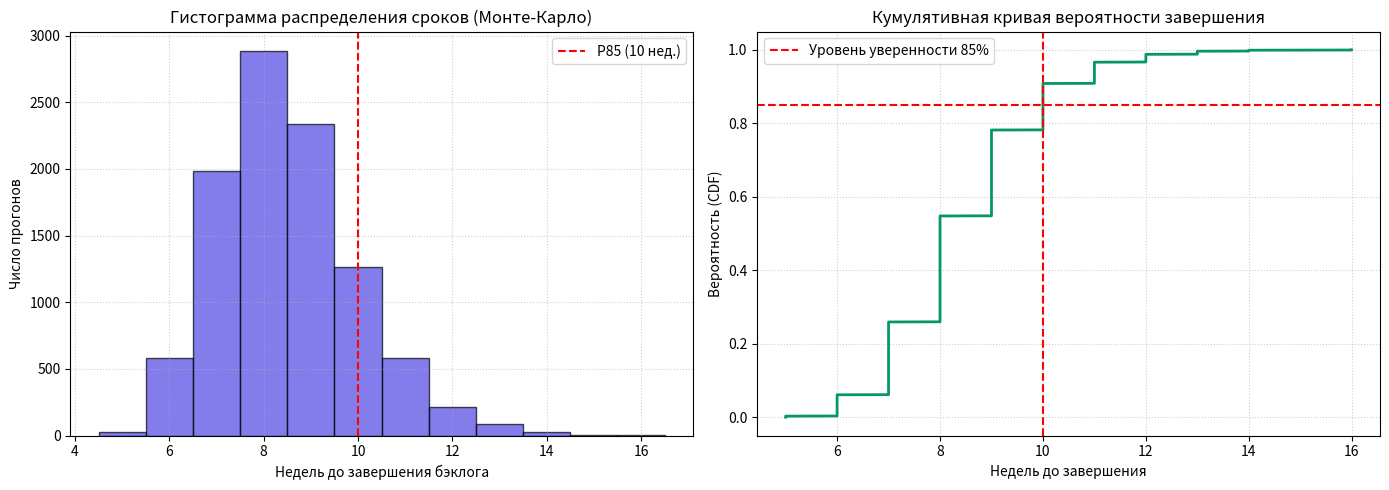

This figure's Python source:
import numpy as np
import matplotlib.pyplot as plt

# Фиксация генератора для воспроизводимости
rng = np.random.default_rng(42)

# Исторические данные темпа закрытия задач
history = np.array([4, 6, 0, 7, 5, 2, 6, 9, 4, 5, 0, 6, 7, 4, 5, 1, 6, 5, 9, 3, 4, 6, 5, 8, 2, 5])
BACKLOG = 38
RUNS = 10_000

weeks = np.empty(RUNS, dtype=int)
for i in range(RUNS):
    done, w = 0, 0
    while done < BACKLOG:
        done += rng.choice(history)
        w += 1
    weeks[i] = w

# Расчет квантилей распределения
p50 = np.percentile(weeks, 50)
p70 = np.percentile(weeks, 70)
p85 = np.percentile(weeks, 85)
p95 = np.percentile(weeks, 95)

print(f"P50: {p50:.0f} недель")
print(f"P70: {p70:.0f} недель")
print(f"P85: {p85:.0f} недель")
print(f"P95: {p95:.0f} недель")

# Построение графиков
fig, (ax1, ax2) = plt.subplots(1, 2, figsize=(14, 5))

# 1. Гистограмма распределения сроков
bins = range(weeks.min(), weeks.max() + 2)
ax1.hist(weeks, bins=bins, align='left', color='#4F46E5', edgecolor='black', alpha=0.7)
ax1.axvline(p85, color='red', linestyle='--', label=f'P85 ({p85:.0f} нед.)')
ax1.set_title('Гистограмма распределения сроков (Монте-Карло)')
ax1.set_xlabel('Недель до завершения бэклога')
ax1.set_ylabel('Число прогонов')
ax1.legend()
ax1.grid(True, linestyle=':', alpha=0.6)

# 2. Кумулятивная кривая вероятности
sorted_weeks = np.sort(weeks)
cumulative_prob = np.arange(1, RUNS + 1) / RUNS
ax2.plot(sorted_weeks, cumulative_prob, color='#059669', linewidth=2)
ax2.axhline(0.85, color='red', linestyle='--', label='Уровень уверенности 85%')
ax2.axvline(p85, color='red', linestyle='--')
ax2.set_title('Кумулятивная кривая вероятности завершения')
ax2.set_xlabel('Недель до завершения')
ax2.set_ylabel('Вероятность (CDF)')
ax2.legend()
ax2.grid(True, linestyle=':', alpha=0.6)

plt.tight_layout()
plt.show()
